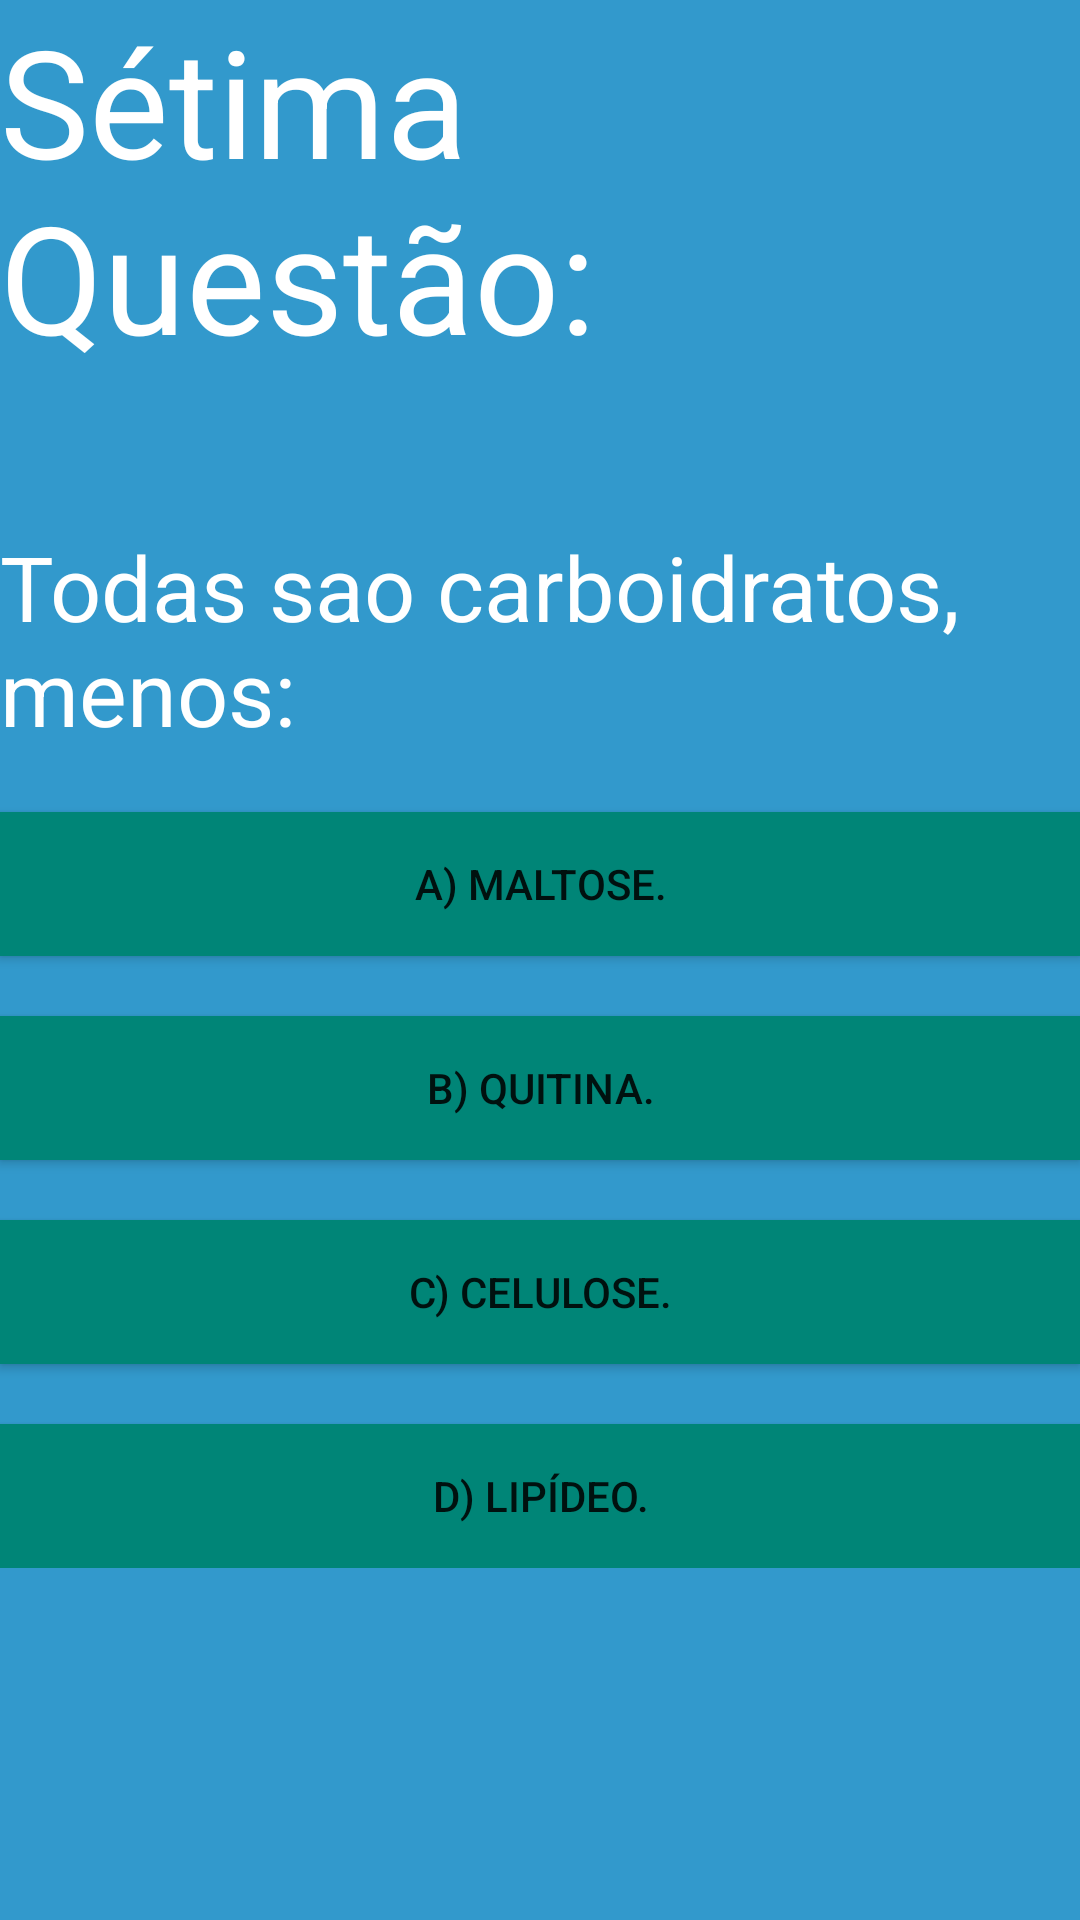

Layout XML and referenced resources for this Android screen:
<!-- AndroidManifest.xml: application theme AppTheme -->
<!-- res/layout/setima__questao_layout.xml -->
<?xml version="1.0" encoding="utf-8"?>
<LinearLayout xmlns:android="http://schemas.android.com/apk/res/android"
    android:layout_width="match_parent"
    android:layout_height="match_parent"
    android:background="@color/colorAzul"
    android:orientation="vertical">

    <LinearLayout
        android:layout_width="match_parent"
        android:layout_height="wrap_content"
        android:orientation="vertical">

        <TextView
            android:layout_width="match_parent"
            android:layout_height="wrap_content"
            android:text="Sétima Questão:"
            android:textColor="@color/colorBranco"
            android:textSize="50sp">

        </TextView>

        <TextView
            android:layout_width="match_parent"
            android:layout_height="wrap_content"
            android:layout_marginTop="50dp"
            android:text="Todas sao carboidratos, menos:"
            android:textColor="@color/colorBranco"
            android:textSize="30sp">

        </TextView>

        <Button
            android:id="@+id/btnRespostaErrada20"
            android:layout_width="match_parent"
            android:layout_height="wrap_content"
            android:layout_marginTop="20dp"
            android:background="@color/colorPrimary"
            android:text="A) Maltose.">

        </Button>


        <Button
            android:id="@+id/btnRespostaErrada21"
            android:layout_width="match_parent"
            android:layout_height="wrap_content"
            android:layout_marginTop="20dp"
            android:background="@color/colorPrimary"
            android:text="B) Quitina.">

        </Button>

        <Button
            android:id="@+id/btnRespostaErrada22"
            android:layout_width="match_parent"
            android:layout_height="wrap_content"
            android:layout_marginTop="20dp"
            android:background="@color/colorPrimary"
            android:text="C) Celulose.">

        </Button>

        <Button
            android:id="@+id/btnRespostaCerta7"
            android:layout_width="match_parent"
            android:layout_height="wrap_content"
            android:layout_marginTop="20dp"
            android:background="@color/colorPrimary"
            android:text="D) Lipídeo.">

        </Button>

    </LinearLayout>

</LinearLayout>
<!-- resources referenced by this layout -->
<resources>
  <color name="colorAzul">#3299CC</color>
  <color name="colorBranco">#FFFFFF</color>
  <color name="colorPrimary">#008577</color>
  <style name="AppTheme" parent="Theme.AppCompat.Light.DarkActionBar">
          
          <item name="colorPrimary">@color/colorPrimary</item>
          <item name="colorPrimaryDark">@color/colorPrimaryDark</item>
          <item name="colorAccent">@color/colorAccent</item>
      </style>
  <color name="colorPrimaryDark">#00574B</color>
  <color name="colorAccent">#D81B60</color>
</resources>
